Run: headless pygame with SDL's dummy video driver; simulated clock (each Clock.tick advances the game by its frame time, no real sleeping); random seed 0; keys injected as events and as key.get_pressed() state; mouse plan: one left click at the window centre at the start of phase 2, then a move to the lower-right quarter at the start of phase 3.
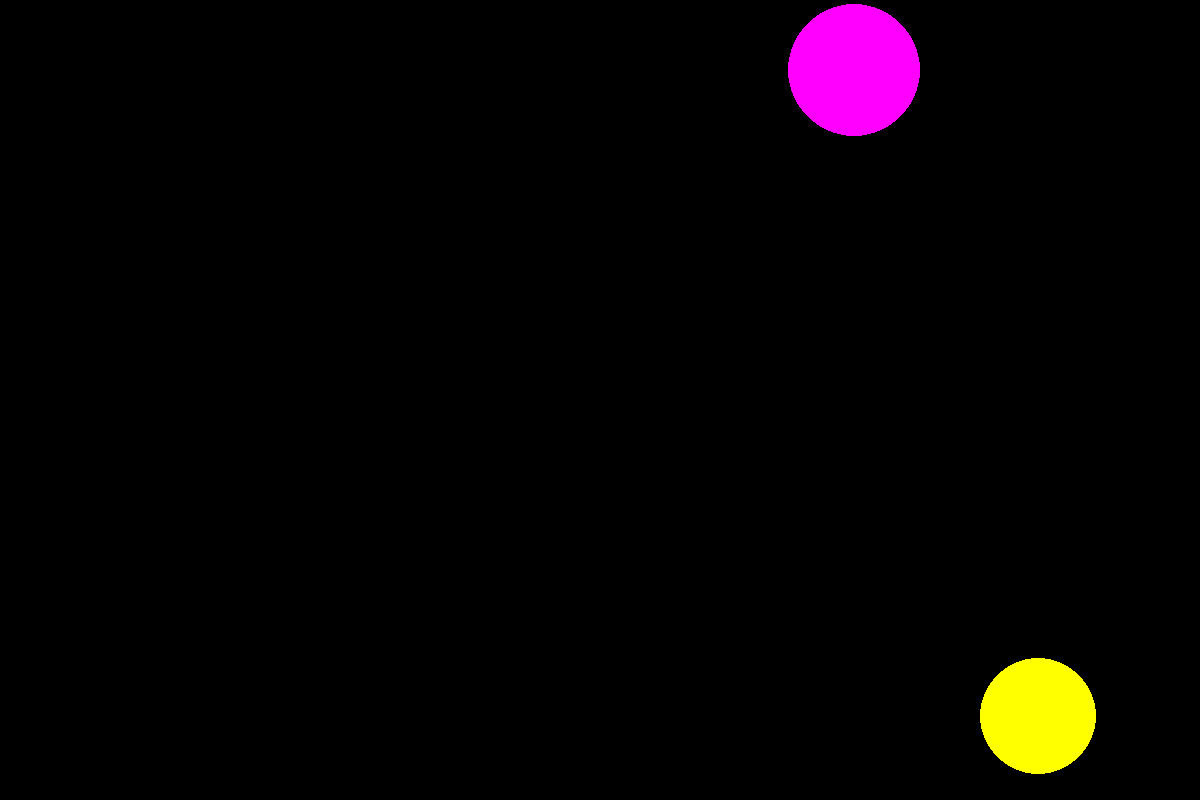
Frame 1 of 4 · flips 1–60 · no input
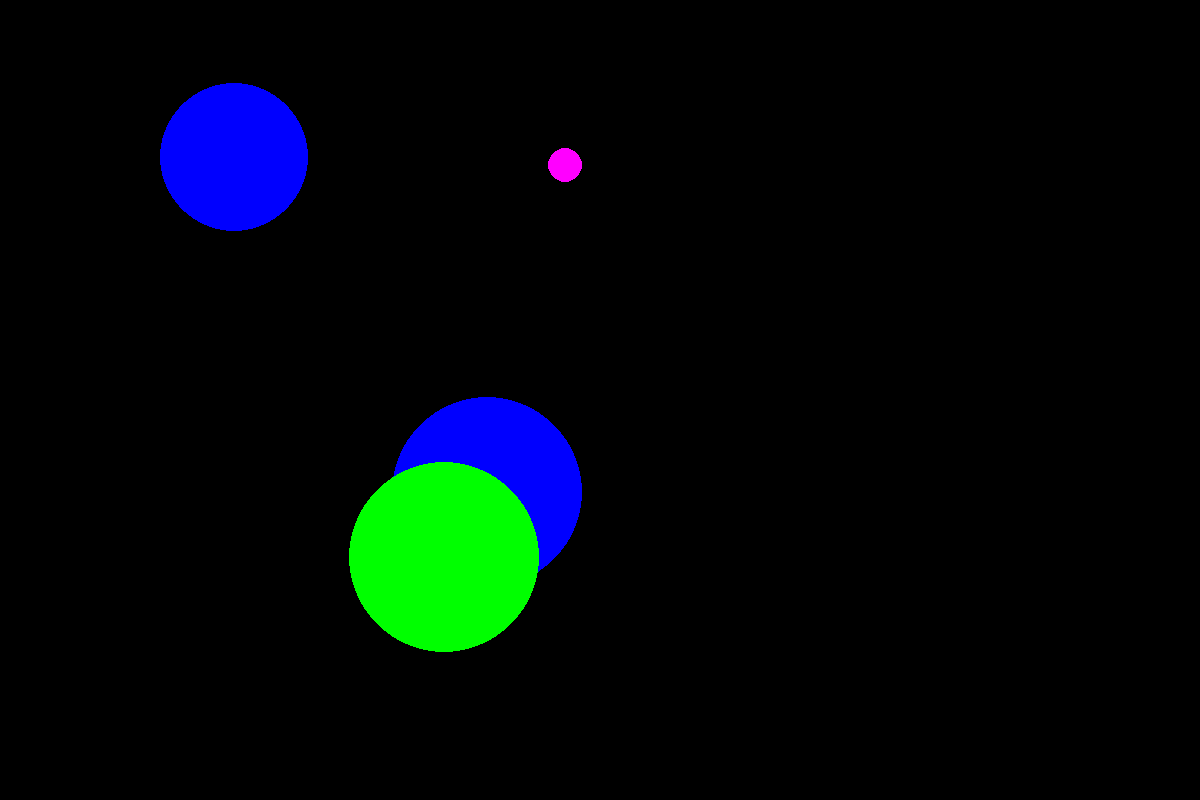
Frame 2 of 4 · flips 61–180 · clicked the window centre · tapped SPACE, RETURN · held RIGHT (→), D
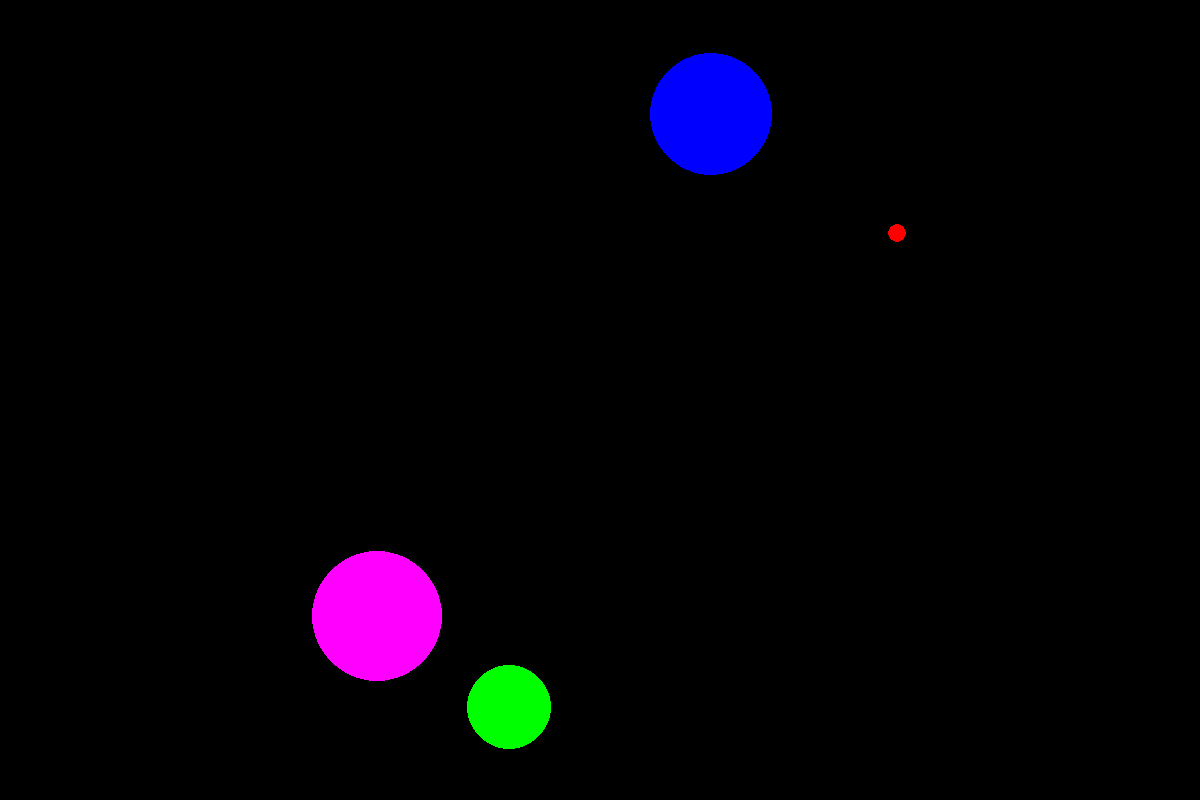
Frame 3 of 4 · flips 181–300 · moved the mouse to the lower-right quarter · held DOWN (↓), S
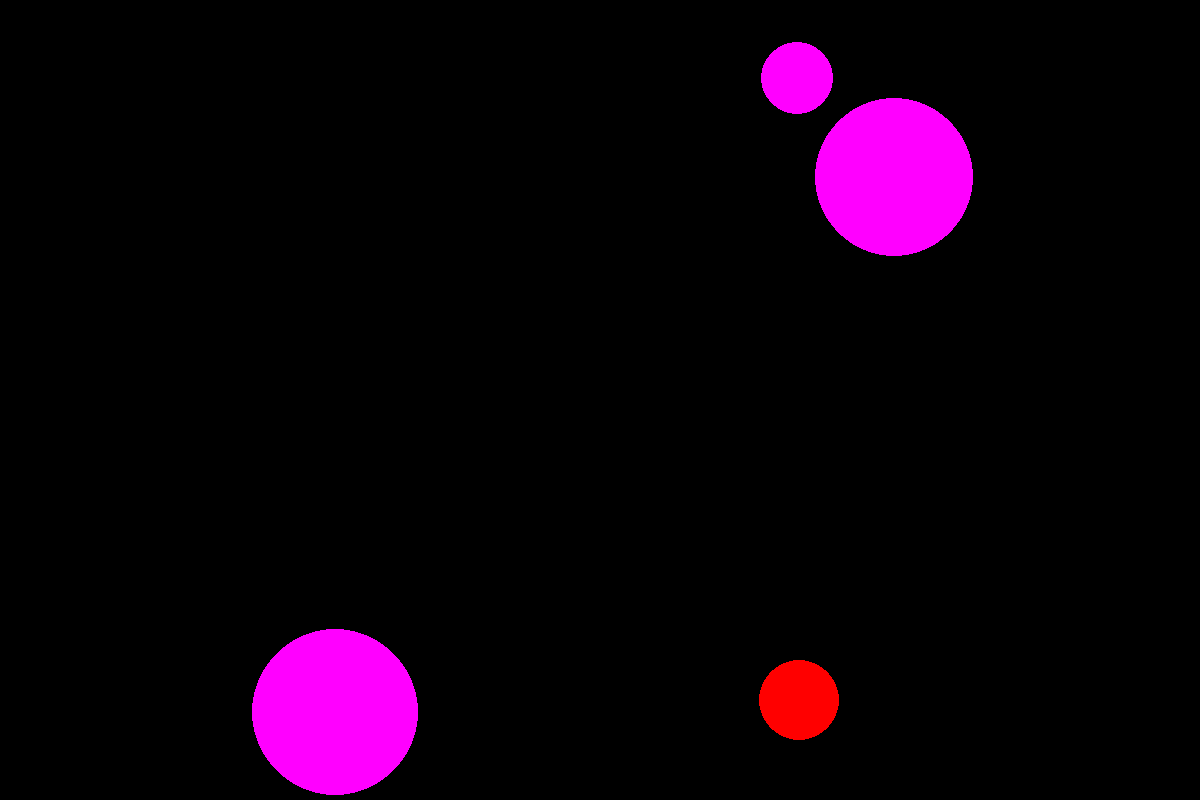
Frame 4 of 4 · flips 301–420 · held LEFT (←), A, UP (↑), W

The pygame program that drew these frames:

import pygame as pg
from pygame.draw import *
from math import *
from random import randint

pg.init()

FPS = 20
screen = pg.display.set_mode((1200, 800))

RED = (255, 0, 0)
BLUE = (0, 0, 255)
YELLOW = (255, 255, 0)
GREEN = (0, 255, 0)
MAGENTA = (255, 0, 255)
CYAN = (0, 255, 255)
BLACK = (0, 0, 0)
GOLD = (200, 200, 20)
COLORS = [RED, BLUE, YELLOW, GREEN, MAGENTA, CYAN]
counter = 0
misses = 0
number_of_balls = 4
absis = [0 for i in range(number_of_balls)]
ordinate = [0 for i in range(number_of_balls)]
radius = [0 for i in range(number_of_balls)]
velocity = []
repeat = 0
colour = []
cycle = 0
gold = 0


def new_ball():  # Рисуем шарик
    global x, y, r, color, vx, vy
    x = randint(100, 1100)
    y = randint(100, 700)
    r = randint(5, 100)
    vx = randint(-10, 10)
    vy = randint(-10, 10)
    color = COLORS[randint(0, 5)]
    circle(screen, color, (x, y), r)


def multiple_balls():  # Рисуем несколько шариков, с возможностью указать их максимальное количество
    global number_of_balls, absis, ordinate, radius, FPS, color, velocity
    new_ball()
    velocity.append([vx, vy])
    colour.append(color)
    absis.append(x)
    ordinate.append(y)
    radius.append(r)


def ball_move():  # Передвижение шариков по экрану
    global number_of_balls, absis, ordinate, radius, FPS, colour, velocity
    screen.fill(BLACK)
    for i in range(number_of_balls):
        absis[i] += velocity[i][0]
        ordinate[i] += velocity[i][1]
        if radius[i] > absis[i]:
            velocity[i][0] = randint(0, 10)
            velocity[i][1] = randint(-10, 10)
        if radius[i] > ordinate[i]:
            velocity[i][1] = randint(0, 10)
            velocity[i][0] = randint(-10, 10)
        if absis[i] > 1200 - radius[i]:
            velocity[i][0] = randint(-10, 0)
            velocity[i][1] = randint(-10, 10)
        if ordinate[i] > 800 - radius[i]:
            velocity[i][1] = randint(-10, 0)
            velocity[i][0] = randint(-10, 10)
        absis[i] += velocity[i][0]
        ordinate[i] += velocity[i][1]
        circle(screen, colour[i], (absis[i], ordinate[i]), radius[i])


def ball_death(n):  # Удаляем самый ранее появившийся шарик на экране
    global number_of_balls, absis, ordinate, radius, FPS, colour, velocity
    screen.fill(BLACK)
    velocity = velocity[:n] + velocity[n + 1:]
    absis = absis[:n] + absis[n + 1:]
    ordinate = ordinate[:n] + ordinate[n + 1:]
    radius = radius[:n] + radius[n + 1:]
    colour = colour[:n] + colour[n + 1:]
    for i in range(number_of_balls - 1):
        circle(screen, colour[i], (absis[i], ordinate[i]), radius[i])


def golden_move():
    global vx_gold, vy_gold, x_gold, y_gold
    x_gold += vx_gold
    y_gold += vy_gold
    vx_gold = randint(-40, 40)
    vy_gold = randint(-40, 40)
    rect(screen, GOLD, (x_gold, y_gold, 40, 40))
    pg.display.update()


def golden_rect():
    global x_gold, y_gold, vx_gold, vy_gold
    x_gold = randint(100, 1100)
    y_gold = randint(100, 700)
    vx_gold = randint(-100, 100)
    vy_gold = randint(-100, 100)
    rect(screen, GOLD, (x_gold, y_gold, 25, 25))


def score_points(rad, vel):  # Подсчёт очков за различные цели(с учётом размера и скорости)
    global counter
    if rad > 50:
        precounter = 1
    elif rad > 30:
        precounter = 2
    elif rad > 15:
        precounter = 4
    else:
        precounter = 8
    if sqrt(vel) < 5:
        counter += precounter
    elif sqrt(vel) <= 8:
        counter += precounter * 2
    elif sqrt(vel) <= 12:
        counter += precounter * 4
    elif sqrt(vel) <= 15:
        counter += precounter * 8


pg.display.update()
clock = pg.time.Clock()
finished = False

while not finished:
    multiple_balls()
    if repeat < number_of_balls:  # Проверка наличия на экране необходимого числа шариков посе запуска
        repeat += 1
    elif cycle < 20:  # Реализуем движение шариков
        clock.tick(FPS)
        ball_move()
        pg.display.update()
        cycle += 1
    else:
        ball_death(0)  # Реализуем удаление шариков по истечении их срока жизни
        pg.display.update()
        cycle = 0

    for event in pg.event.get():
        not_miss = False
        if event.type == pg.QUIT:
            finished = True

        elif event.type == pg.MOUSEBUTTONDOWN:  # Событие нажатия мыши
            mousepos = list(event.pos)  # запоминаем координаты мыши в момент нажатия

            for i in range(number_of_balls):
                if (absis[i] - mousepos[0]) ** 2 + (ordinate[i] - mousepos[1]) ** 2 <= radius[i] ** 2:  # Проверка попадания в один из кругов
                    score_points(radius[i], velocity[i][0] ** 2 + velocity[i][1] ** 2)  # Подсчёт оков
                    print("Tap")
                    not_miss = True
                    ball_death(i)  # Удаление нажатого шарика
                    pg.display.update()
            if gold > 0:
                if abs(x_gold - mousepos[0]) <= 25 or abs(y_gold - mousepos[1]) <= 25:
                    print("Mega Tap")
                    not_miss = True
                    counter += 100
                    gold = 0
            if not not_miss:
                print("Miss")
                misses += 1  # Подсчёт промахов
                not_miss = 0
            if misses == 5:
                finished = True  # Проигрыш при пяти промахах
                print("You lose!!!")

    if randint(0, 150) == 13 and gold == 0:
        golden_rect()
        gold = 50
    if gold > 0:
        golden_move()
        gold -= 1

print("Your score is", counter)
pg.quit()
